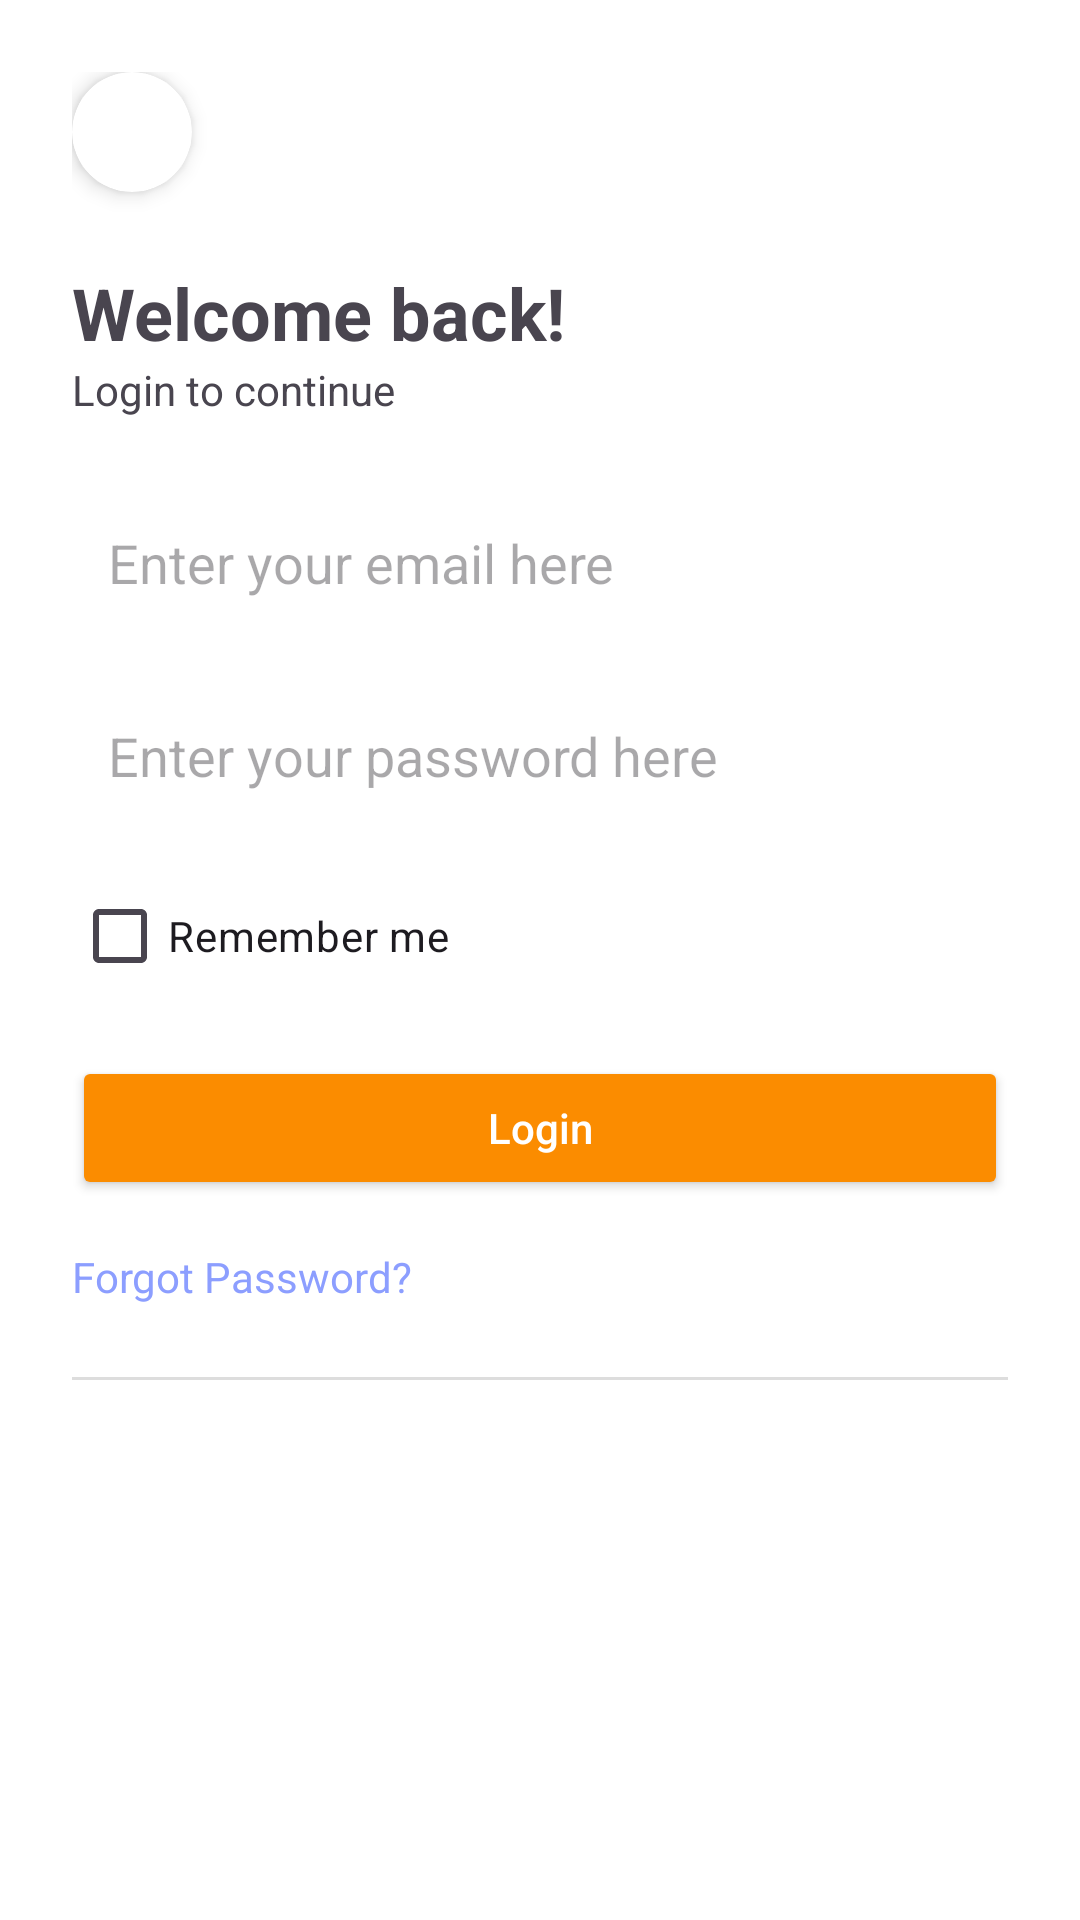

Produce the Android XML layout that renders to this screen, including the resource entries it uses.
<!-- AndroidManifest.xml: application theme Theme.Riderapp -->
<!-- res/layout/activity_login.xml -->
<?xml version="1.0" encoding="utf-8"?>
<ScrollView xmlns:android="http://schemas.android.com/apk/res/android"
    xmlns:app="http://schemas.android.com/apk/res-auto"
    xmlns:tools="http://schemas.android.com/tools"
    android:layout_width="match_parent"
    android:layout_height="match_parent"
    android:background="@android:color/white">

    <LinearLayout
        android:layout_width="match_parent"
        android:layout_height="wrap_content"
        android:orientation="vertical"
        android:padding="24dp"
        tools:ignore="ExtraText">

        <androidx.cardview.widget.CardView
            android:layout_width="40dp"
            android:layout_height="40dp"
            app:cardCornerRadius="20dp"
            app:cardElevation="4dp">

            <ImageView
                android:layout_width="match_parent"
                android:layout_height="match_parent"
                android:src="@drawable/ic_arrow_back"
                android:padding="4dp"
                />
        </androidx.cardview.widget.CardView>


        
        <TextView
            android:id="@+id/tvWelcome"
            android:layout_width="wrap_content"
            android:layout_height="wrap_content"
            android:text="Welcome back!"
            android:textSize="24sp"
            android:textStyle="bold"
            android:layout_marginTop="24dp"/>

        <TextView
            android:id="@+id/tvSubtext"
            android:layout_width="wrap_content"
            android:layout_height="wrap_content"
            android:text="Login to continue"
            android:textSize="14sp"
            android:layout_marginBottom="24dp"/>

        
        <EditText
            android:id="@+id/etEmail"
            android:layout_width="match_parent"
            android:layout_height="wrap_content"
            android:hint="Enter your email here"
            android:inputType="textEmailAddress"
            android:padding="12dp"
            android:background="@drawable/edittext_bg"
            android:layout_marginBottom="16dp"/>

        
        <EditText
            android:id="@+id/etPassword"
            android:layout_width="match_parent"
            android:layout_height="wrap_content"
            android:hint="Enter your password here"
            android:inputType="textPassword"
            android:padding="12dp"
            android:background="@drawable/edittext_bg"
            android:layout_marginBottom="12dp"/>

        
        <CheckBox
            android:id="@+id/cbRemember"
            android:layout_width="wrap_content"
            android:layout_height="wrap_content"
            android:text="Remember me"
            android:layout_marginBottom="16dp"/>

        
        <Button
            android:id="@+id/btnLogin"
            android:layout_width="match_parent"
            android:layout_height="wrap_content"
            android:text="Login"
            android:backgroundTint="#FB8C00"
            android:textColor="@android:color/white"
            android:textAllCaps="false"
            android:padding="12dp"
            android:layout_marginBottom="16dp"/>

        
        <TextView
            android:id="@+id/tvForgot"
            android:layout_width="wrap_content"
            android:layout_height="wrap_content"
            android:text="Forgot Password?"
            android:textColor="#8C9EFF"
            android:layout_marginBottom="24dp"/>

        
        <LinearLayout
            android:layout_width="match_parent"
            android:layout_height="wrap_content"
            android:orientation="horizontal"
            android:gravity="center"
            android:layout_marginBottom="16dp">

            <View
                android:layout_width="0dp"
                android:layout_height="1dp"
                android:layout_weight="1"
                android:background="#DDDDDD" />

            <View
                android:layout_width="0dp"
                android:layout_height="1dp"
                android:layout_weight="1"
                android:background="#DDDDDD" />
        </LinearLayout>



    </LinearLayout>
</ScrollView>
<!-- resources referenced by this layout -->
<resources>
  <style name="Theme.Riderapp" parent="Base.Theme.Riderapp" />
  <style name="Base.Theme.Riderapp" parent="Theme.Material3.DayNight.NoActionBar">
          
          
      </style>
</resources>
